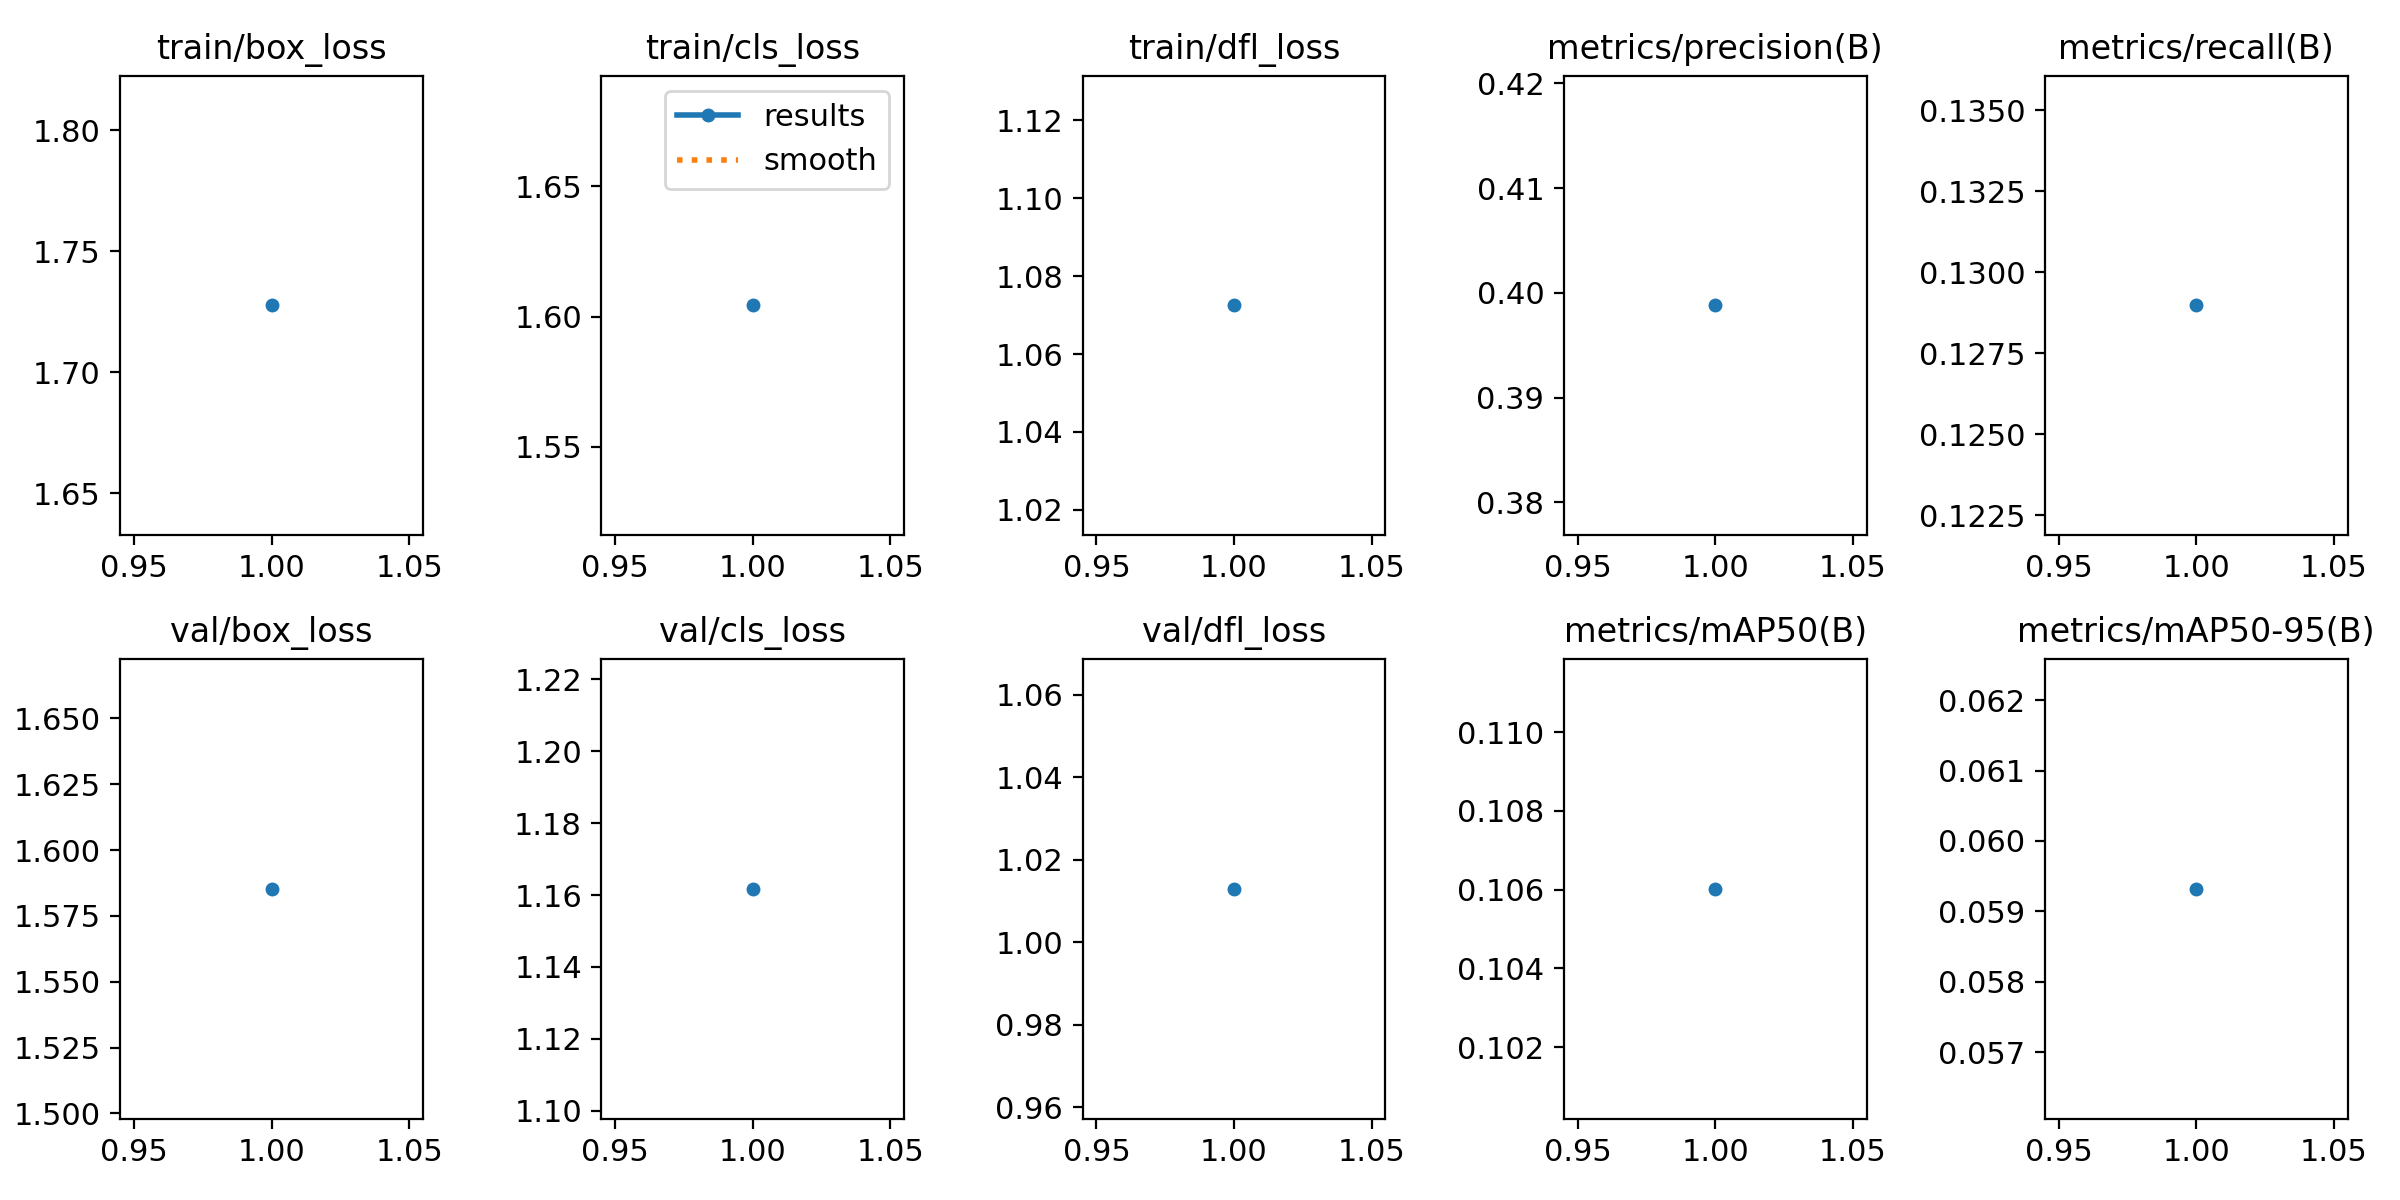

The data file committed next to this chart (first rows):
epoch, time, train/box_loss, train/cls_loss, train/dfl_loss, metrics/precision(B), metrics/recall(B), metrics/mAP50(B), metrics/mAP50-95(B), val/box_loss, val/cls_loss, val/dfl_loss, lr/pg0, lr/pg1, lr/pg2
1, 1987, 1.728, 1.604, 1.073, 0.3988, 0.129, 0.106, 0.05932, 1.585, 1.162, 1.013, 0.0005878, 0.0005878, 0.0005878
